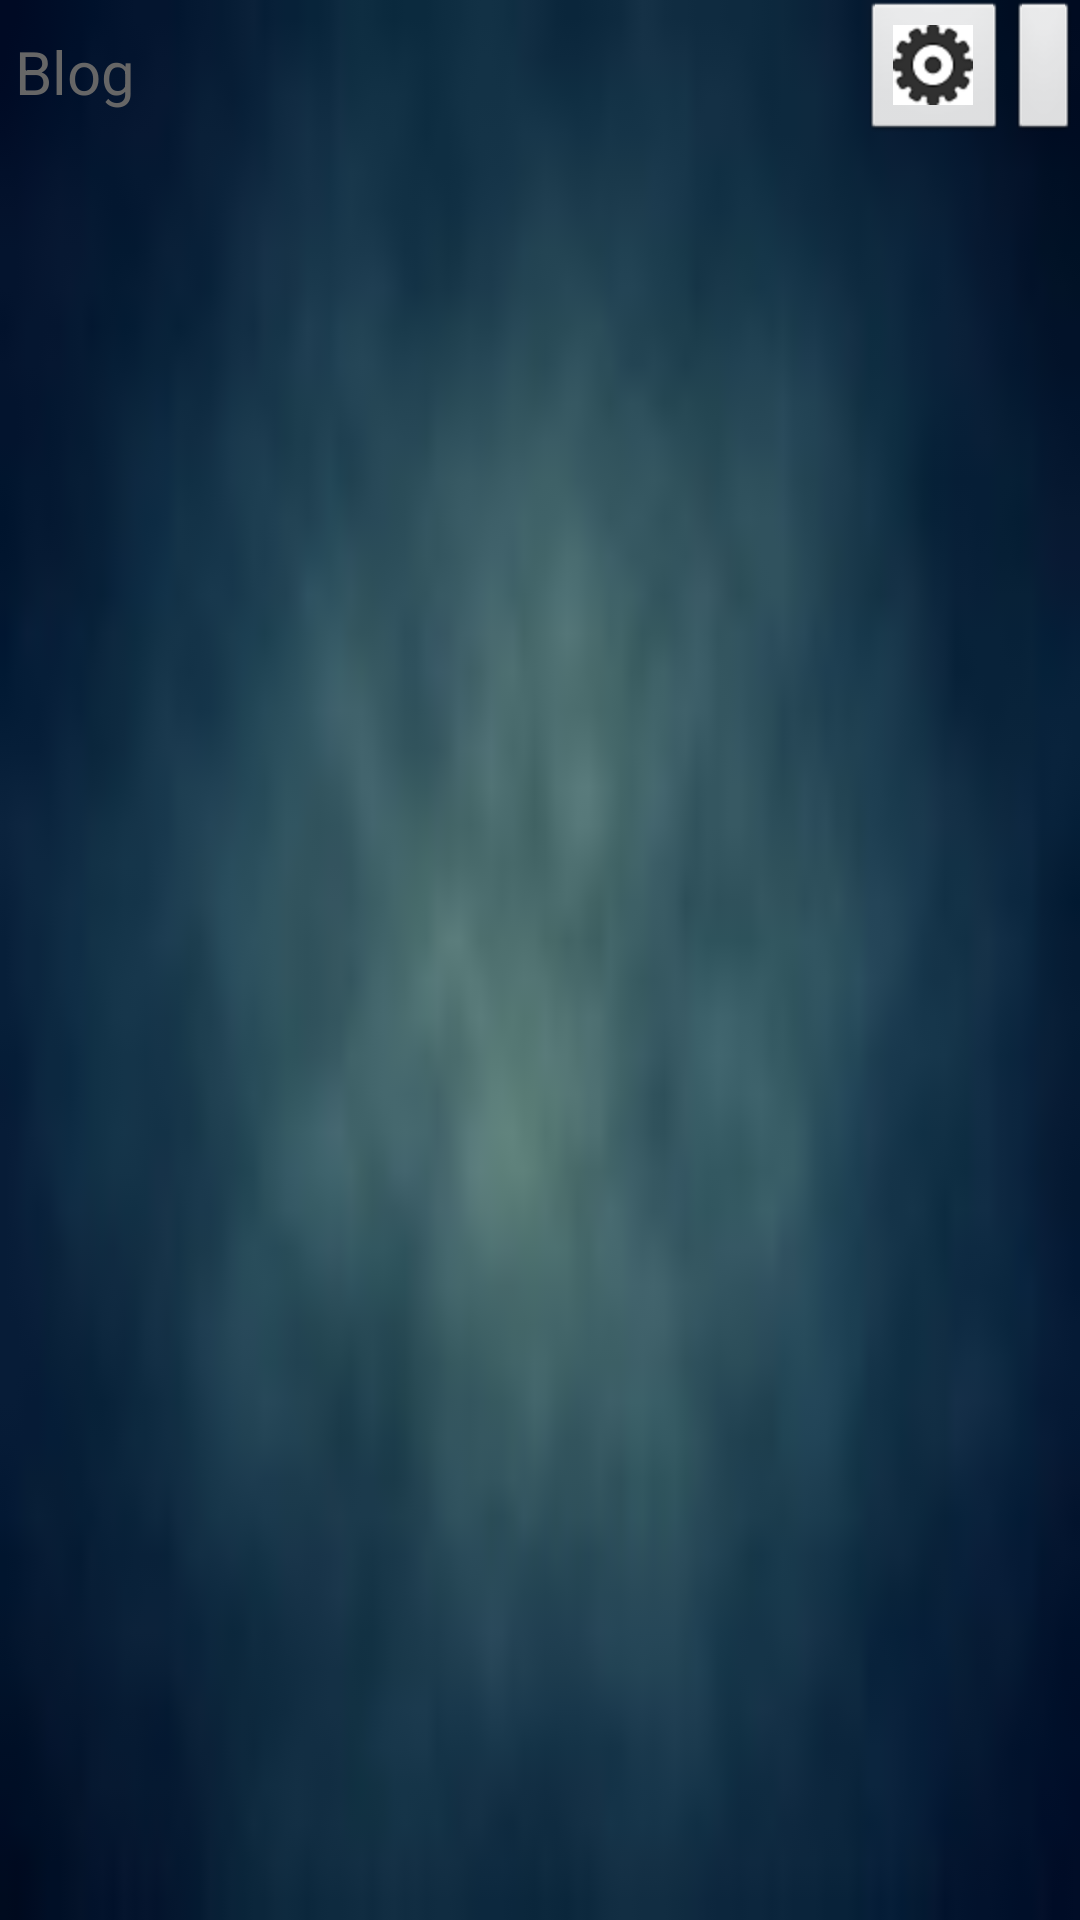

Layout XML and referenced resources for this Android screen:
<!-- AndroidManifest.xml: application theme AppTheme -->
<!-- res/layout/head_layout.xml -->
<?xml version="1.0" encoding="utf-8"?>
<RelativeLayout xmlns:android="http://schemas.android.com/apk/res/android"
    android:layout_width="match_parent"
    android:layout_height="wrap_content"
    android:background="@drawable/down_bg" >
    
    <ImageButton
        android:id="@+id/head_add_button"
        android:layout_width="wrap_content"
        android:layout_height="wrap_content"
        android:layout_alignParentRight="true"
        android:src="@drawable/add"/>
    
    <ImageButton 
        android:id="@+id/head_set_button"
        android:layout_width="wrap_content"
        android:layout_height="match_parent"
        android:layout_alignParentTop="true"
        android:layout_alignBottom="@id/head_add_button"
        android:layout_toLeftOf="@id/head_add_button"
        android:src="@drawable/set"/>
    <TextView 
        android:id="@+id/head_text"
        android:layout_alignParentLeft="true"
        android:layout_width="wrap_content"
        android:layout_height="match_parent"
        android:layout_alignParentTop="true"
        android:layout_alignBottom="@id/head_add_button"
        android:textSize="20sp"
        android:gravity="center_vertical"
        android:textColor="#666666"
        android:paddingLeft="5dp"
        android:text="Blog"/>
    

    

</RelativeLayout>
<!-- resources referenced by this layout -->
<resources>
  <!-- drawable down_bg: jpg bitmap (drawable-hdpi, 1881 bytes) -->
  <!-- drawable set: png bitmap (drawable-hdpi, 1817 bytes) -->
  <style name="AppTheme" parent="AppBaseTheme">
          
      </style>
  <style name="AppBaseTheme" parent="android:Theme.Light">
          
      </style>
</resources>
